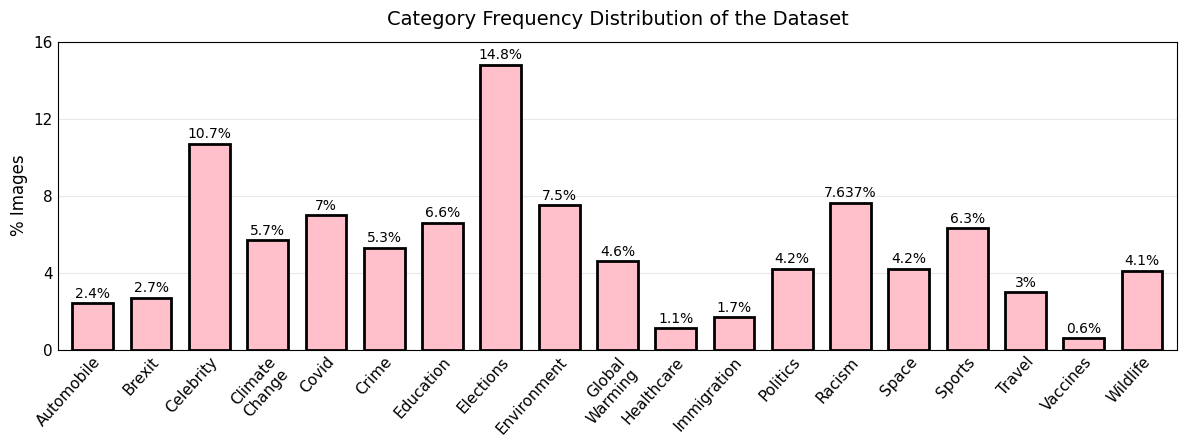

The matplotlib source for this figure:
import numpy as np
import matplotlib.pyplot as plt
from matplotlib.ticker import MultipleLocator

# 类别与对应百分比（按参考图录入）
categories = [
    "Automobile", "Brexit", "Celebrity", "Climate\nChange",
    "Covid", "Crime", "Education", "Elections",
    "Environment", "Global\nWarming", "Healthcare",
    "Immigration", "Politics", "Racism", "Space",
    "Sports", "Travel", "Vaccines", "Wildlife"
]

percentages = [
    2.4, 2.7, 10.7, 5.7, 7.0, 5.3, 6.6, 14.8,
    7.5, 4.6, 1.1, 1.7, 4.2, 7.637, 4.2, 6.3,
    3.0, 0.6, 4.1
]

plt.rcParams.update({
    "font.family": "Times New Roman",
    "font.size": 11,
    "axes.titlesize": 14,
    "axes.labelsize": 12,
    "axes.edgecolor": "#000000",
    "axes.linewidth": 0.8,
    "xtick.color": "#000000",
    "ytick.color": "#000000",
    "savefig.dpi": 300,
})

fig, ax = plt.subplots(figsize=(12, 4.6))

x = np.arange(len(categories))

bars = ax.bar(
    x,
    percentages,
    width=0.70,
    color="#FFC0CB",
    edgecolor="#000000",
    linewidth=2.0,
    zorder=4
)

# 柱顶百分比：自动去掉多余的末尾零
for bar, value in zip(bars, percentages):
    ax.text(
        bar.get_x() + bar.get_width() / 2,
        value + 0.12,
        f"{value:g}%",
        ha="center",
        va="bottom",
        fontsize=10,
        color="#000000"
    )

ax.set_title(
    "Category Frequency Distribution of the Dataset",
    pad=12
)
ax.set_ylabel("% Images")
ax.set_ylim(0, 16)
ax.set_xlim(-0.6, len(categories) - 0.4)

ax.set_xticks(x)
ax.set_xticklabels(
    categories,
    rotation=48,
    ha="right",
    rotation_mode="anchor"
)
ax.yaxis.set_major_locator(MultipleLocator(4))

# 浅灰色水平网格
ax.set_axisbelow(True)
ax.grid(axis="y", color="#E8E8E8", linewidth=0.8)
ax.tick_params(axis="both", length=0)

fig.tight_layout()

# PNG用于插图，PDF/SVG便于排版与编辑
fig.savefig("category_distribution.png", bbox_inches="tight")

plt.show()
